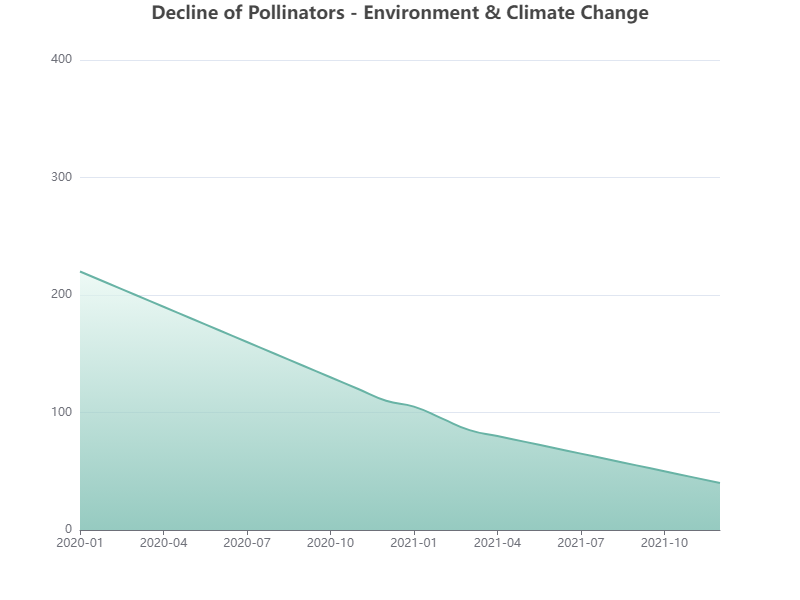

Data behind this chart, as committed beside it:
date, value
2020-01, 220
2020-02, 210
2020-03, 200
2020-04, 190
2020-05, 180
2020-06, 170
2020-07, 160
2020-08, 150
2020-09, 140
2020-10, 130
2020-11, 120
2020-12, 110
2021-01, 105
2021-02, 95
2021-03, 85
2021-04, 80
2021-05, 75
2021-06, 70
2021-07, 65
2021-08, 60
2021-09, 55
2021-10, 50
2021-11, 45
2021-12, 40
